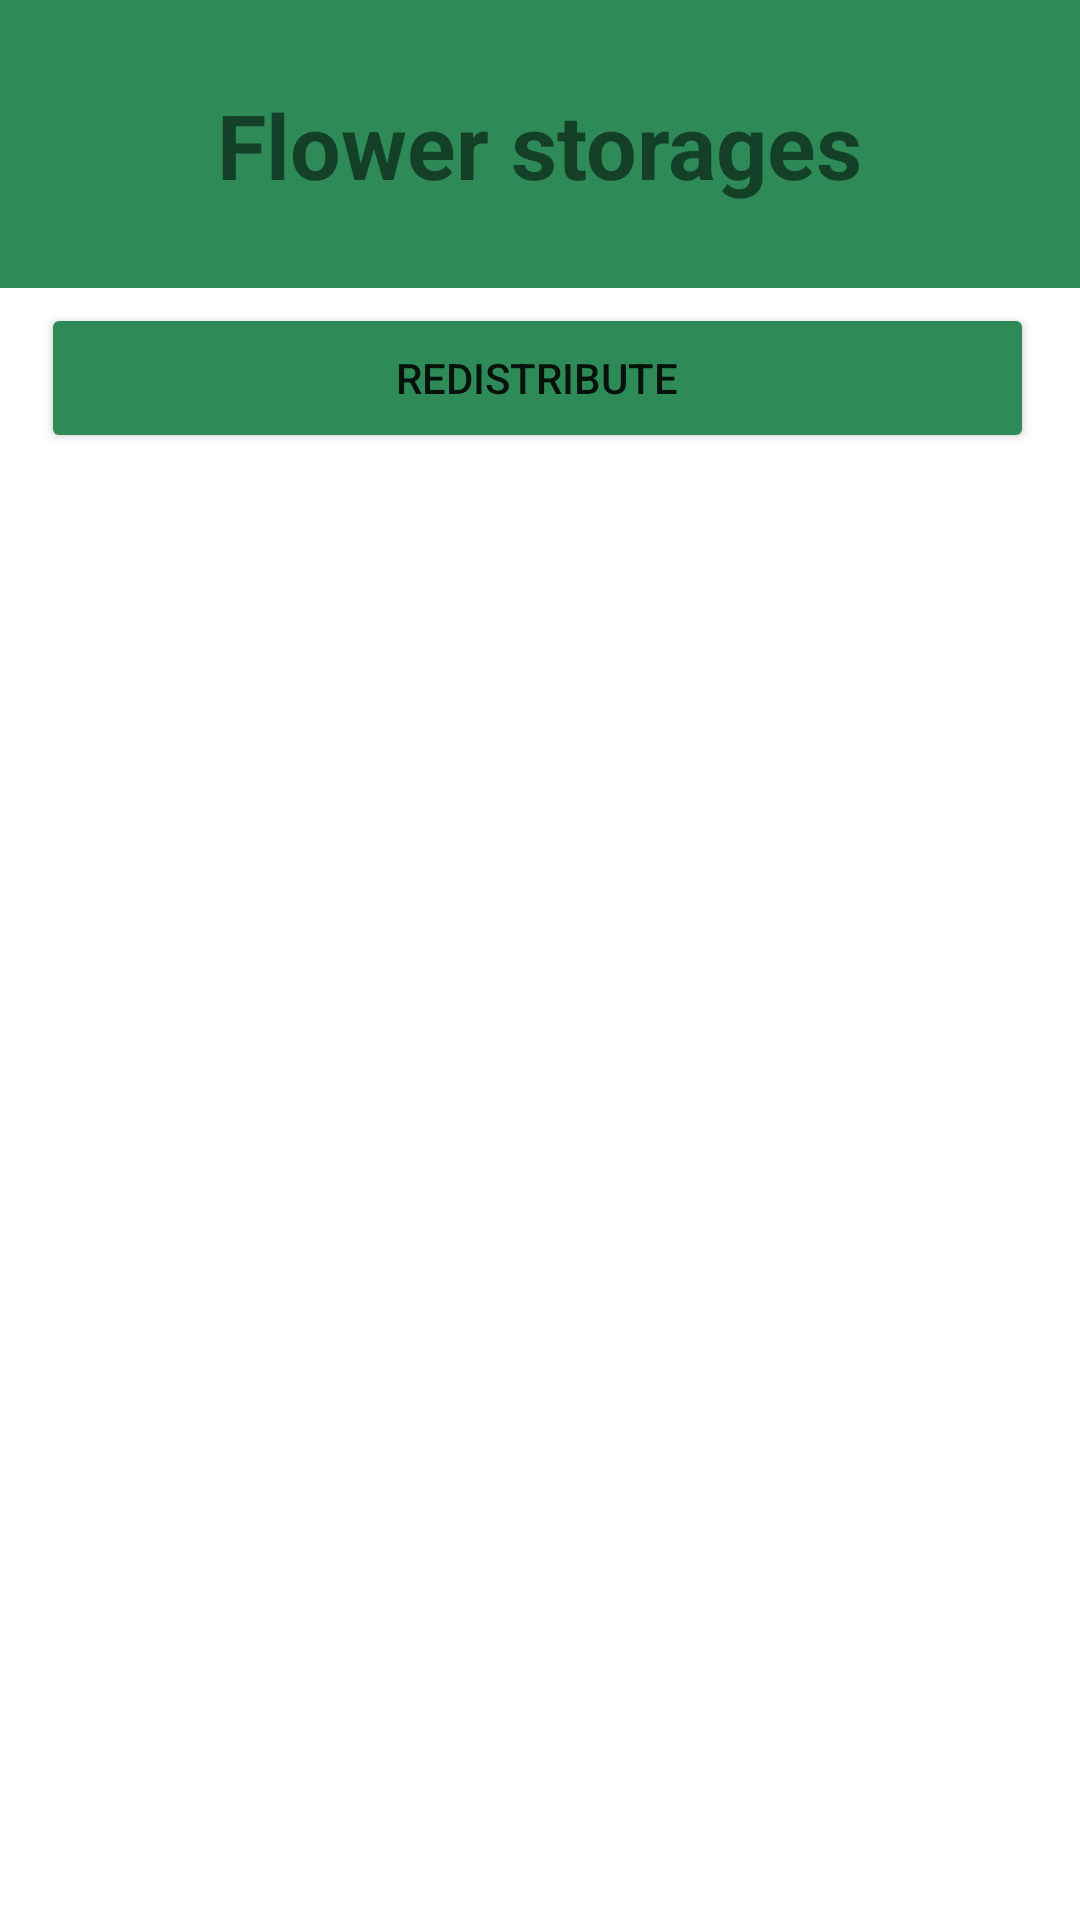

Write the Android layout XML for this screen, with the resource values it uses.
<!-- AndroidManifest.xml: application theme Theme.FloristikUp -->
<!-- res/layout/activity_storages.xml -->
<?xml version="1.0" encoding="utf-8"?>
<androidx.constraintlayout.widget.ConstraintLayout xmlns:android="http://schemas.android.com/apk/res/android"
    xmlns:app="http://schemas.android.com/apk/res-auto"
    xmlns:tools="http://schemas.android.com/tools"
    android:layout_width="match_parent"
    android:layout_height="match_parent"
    tools:context=".ui.storages.StoragesActivity">

    <ImageView
            android:id="@+id/header_bg"
            android:layout_width="match_parent"
            android:layout_height="0dp"
            android:background="@color/green"
            app:layout_constraintEnd_toEndOf="parent"
            app:layout_constraintHeight_percent=".15"
            app:layout_constraintStart_toStartOf="parent"
            app:layout_constraintTop_toTopOf="parent" />

    <ImageButton
        android:id="@+id/back_btn"
        android:layout_width="40dp"
        android:layout_height="40dp"
        android:background="@android:color/transparent"
        android:src="@drawable/ic_arrow_back"
        app:layout_constraintBottom_toBottomOf="@id/header_bg"
        app:layout_constraintEnd_toStartOf="@+id/name_tv"
        app:layout_constraintHorizontal_bias=".02"
        app:layout_constraintStart_toStartOf="parent"
        app:layout_constraintTop_toTopOf="@id/header_bg" />

    <TextView
        android:id="@+id/name_tv"
            android:textSize="30sp"

        android:layout_width="wrap_content"
        android:layout_height="wrap_content"
        android:text="@string/flower_storages"
        android:textStyle="bold"
        app:layout_constraintBottom_toBottomOf="@id/header_bg"
        app:layout_constraintEnd_toEndOf="@+id/header_bg"
        app:layout_constraintStart_toStartOf="@+id/header_bg"
        app:layout_constraintTop_toTopOf="@id/header_bg"
            />

    <Button
            android:id="@+id/redistribute_button"
            android:layout_width="331dp"
            android:layout_height="50dp"
            android:layout_alignParentStart="true"
            android:layout_alignParentEnd="true"
            android:layout_marginStart="28dp"
            android:layout_marginTop="5dp"
            android:layout_marginEnd="30dp"
            android:backgroundTint="@color/green"
            android:text="@string/redistribute"
            app:layout_constraintEnd_toEndOf="parent"
            app:layout_constraintStart_toStartOf="parent"
            app:layout_constraintTop_toBottomOf="@+id/header_bg" />

    <ScrollView
            android:id="@+id/storages_sv"
            android:layout_width="match_parent"
            android:layout_height="0dp"
            app:layout_constraintBottom_toBottomOf="parent"
            app:layout_constraintEnd_toEndOf="parent"
            app:layout_constraintStart_toStartOf="parent"
            app:layout_constraintTop_toBottomOf="@+id/redistribute_button"
            app:layout_constraintVertical_bias="0.0">

        <androidx.recyclerview.widget.RecyclerView
                android:id="@+id/storages_rv"
                android:layout_width="match_parent"
                android:layout_height="match_parent" />
    </ScrollView>
</androidx.constraintlayout.widget.ConstraintLayout>
<!-- resources referenced by this layout -->
<resources>
  <color name="green">#2e8b57</color>
  <string name="flower_storages">Flower storages</string>
  <string name="redistribute">Redistribute</string>
  <style name="Theme.FloristikUp" parent="Theme.MaterialComponents.DayNight.NoActionBar">
          
          <item name="colorPrimary">@color/main_light</item>
          <item name="colorPrimaryVariant">@color/extra_light</item>
          <item name="colorOnPrimary">@color/light</item>
          
          <item name="colorSecondary">@color/green</item>
          <item name="colorSecondaryVariant">@color/main_light</item>
          <item name="colorOnSecondary">@color/dark</item>
          
          <item name="android:statusBarColor" tools:targetApi="l">?attr/colorPrimaryVariant</item>
          
      </style>
  <color name="main_light">#3569A1</color>
  <color name="extra_light">#A9AEC9</color>
  <color name="light">#fbfbfb</color>
  <color name="dark">#15151C</color>
</resources>
